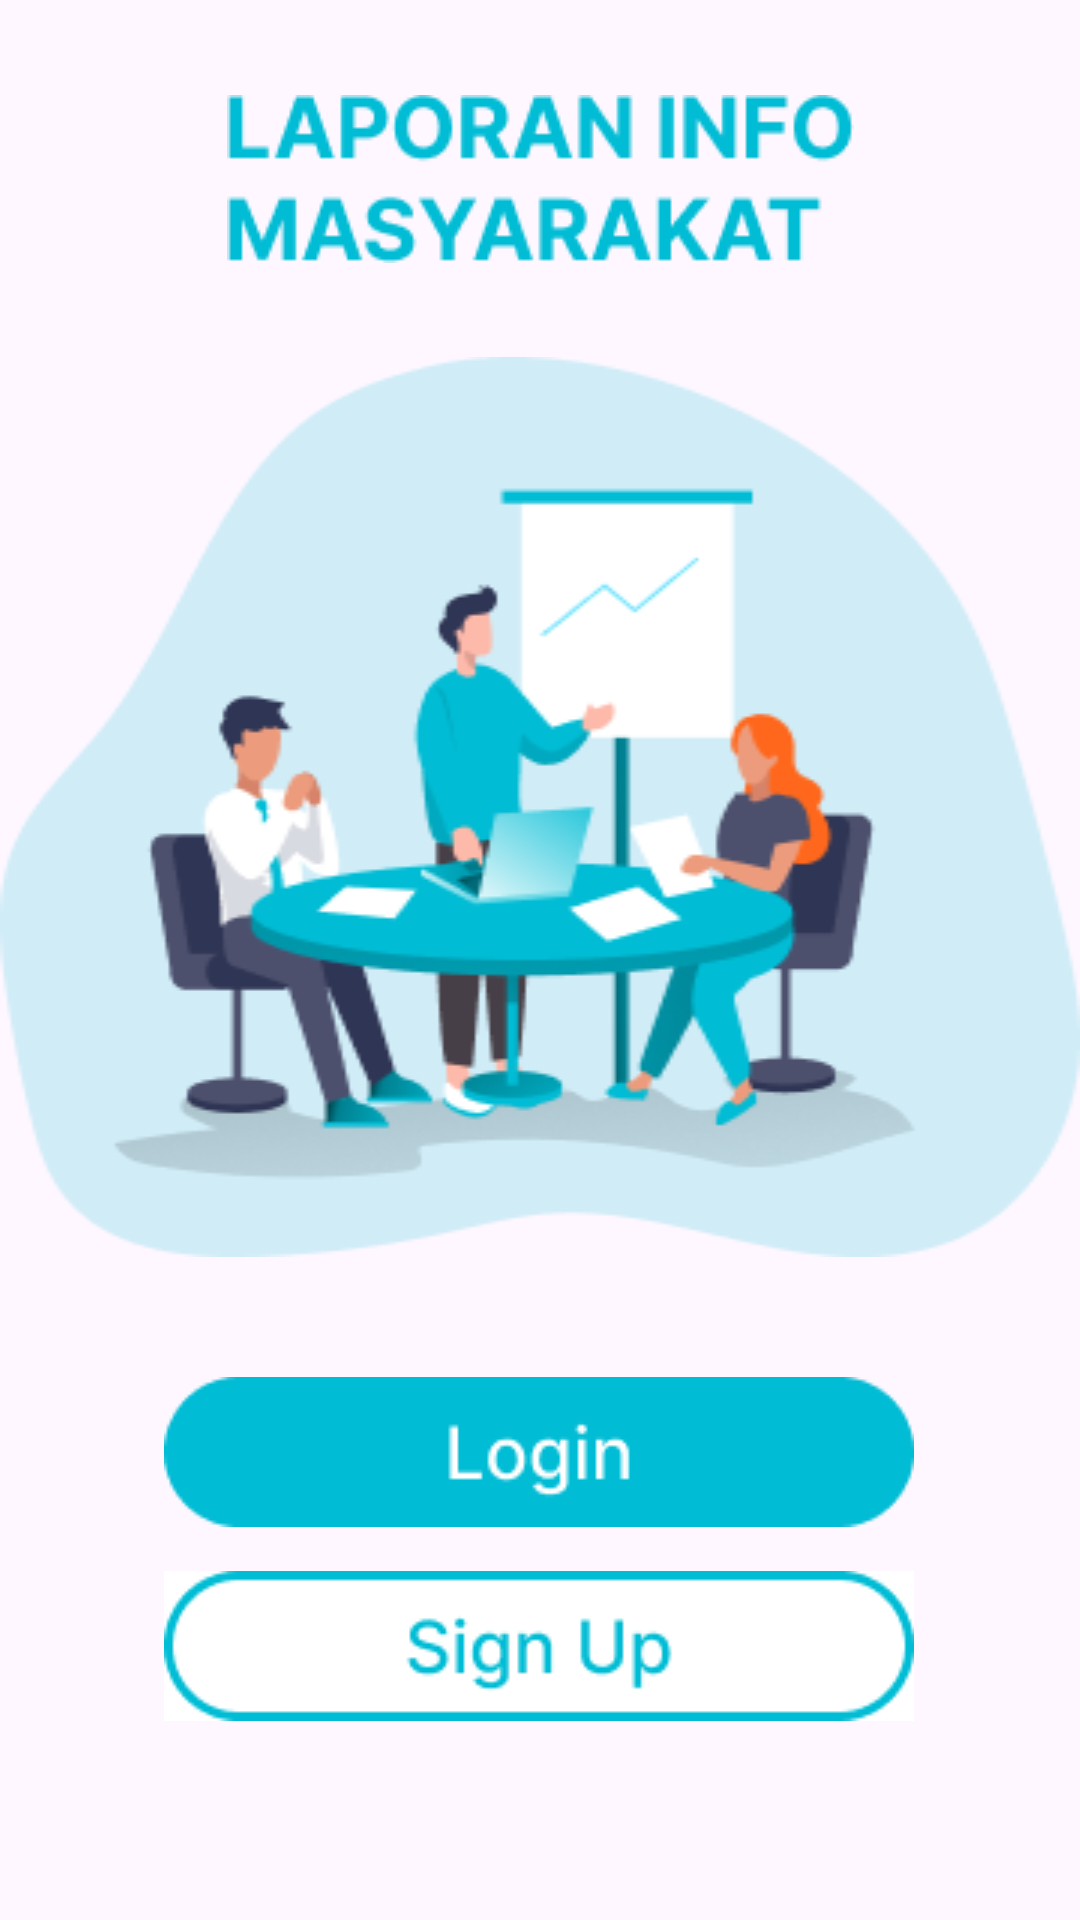

Layout XML and referenced resources for this Android screen:
<!-- AndroidManifest.xml: application theme Theme.AppMasyarakat -->
<!-- res/layout/activity_awal.xml -->
<?xml version="1.0" encoding="utf-8"?>
<androidx.constraintlayout.widget.ConstraintLayout xmlns:android="http://schemas.android.com/apk/res/android"
    xmlns:app="http://schemas.android.com/apk/res-auto"
    xmlns:tools="http://schemas.android.com/tools"
    android:layout_width="match_parent"
    android:layout_height="match_parent">

    <TextView
        android:layout_width="wrap_content"
        android:layout_height="wrap_content"
        android:layout_gravity="center"
        android:background="@drawable/laporan_info_masyarakat"
        app:layout_constraintBottom_toTopOf="@+id/imageView"
        app:layout_constraintEnd_toEndOf="parent"
        app:layout_constraintStart_toStartOf="parent"
        app:layout_constraintTop_toTopOf="parent" />

    <ImageView
        android:id="@+id/imageView"
        android:layout_width="match_parent"
        android:layout_height="wrap_content"
        android:layout_gravity="center"
        android:background="@drawable/logo"
        app:layout_constraintBottom_toBottomOf="parent"
        app:layout_constraintEnd_toEndOf="parent"
        app:layout_constraintHorizontal_bias="0.0"
        app:layout_constraintStart_toStartOf="parent"
        app:layout_constraintTop_toTopOf="parent"
        app:layout_constraintVertical_bias="0.35"></ImageView>

    <ImageView
        android:id="@+id/imageView2"
        android:layout_width="wrap_content"
        android:layout_height="wrap_content"
        android:layout_marginTop="40dp"
        app:layout_constraintBottom_toBottomOf="parent"
        app:layout_constraintEnd_toEndOf="parent"
        app:layout_constraintHorizontal_bias="0.496"
        app:layout_constraintStart_toStartOf="parent"
        app:layout_constraintTop_toBottomOf="@+id/imageView"
        app:layout_constraintVertical_bias="0.0"
        app:srcCompat="@drawable/login_button" />

    <ImageView
        android:id="@+id/imageView3"
        android:layout_width="wrap_content"
        android:layout_height="wrap_content"
        app:layout_constraintBottom_toBottomOf="parent"
        app:layout_constraintEnd_toEndOf="parent"
        app:layout_constraintHorizontal_bias="0.496"
        app:layout_constraintStart_toStartOf="parent"
        app:layout_constraintTop_toBottomOf="@+id/imageView2"
        app:layout_constraintVertical_bias="0.182"
        app:srcCompat="@drawable/signup_button" />


</androidx.constraintlayout.widget.ConstraintLayout>
<!-- resources referenced by this layout -->
<resources>
  <!-- drawable laporan_info_masyarakat: png bitmap (drawable, 4649 bytes) -->
  <!-- drawable login_button: png bitmap (drawable, 1827 bytes) -->
  <!-- drawable logo: png bitmap (drawable, 30257 bytes) -->
  <!-- drawable signup_button: png bitmap (drawable, 2559 bytes) -->
  <style name="Theme.AppMasyarakat" parent="Base.Theme.AppMasyarakat" />
  <style name="Base.Theme.AppMasyarakat" parent="Theme.Material3.DayNight.NoActionBar">
          
          
      </style>
</resources>
